Labelled photos from "AIrice", an image-classification folder in HuyHoang2912/AI_Final. The possible labels are: gao lut rice, huyet rong rice, lai sua rice, long lai rice, lut bac rice, lut dien bien rice, lut do rice, lut trang rice, nep cam rice, nep sap rice, ngoc troi rice, tam rice, tam thom rice, thom my rice, thom go cong rice.

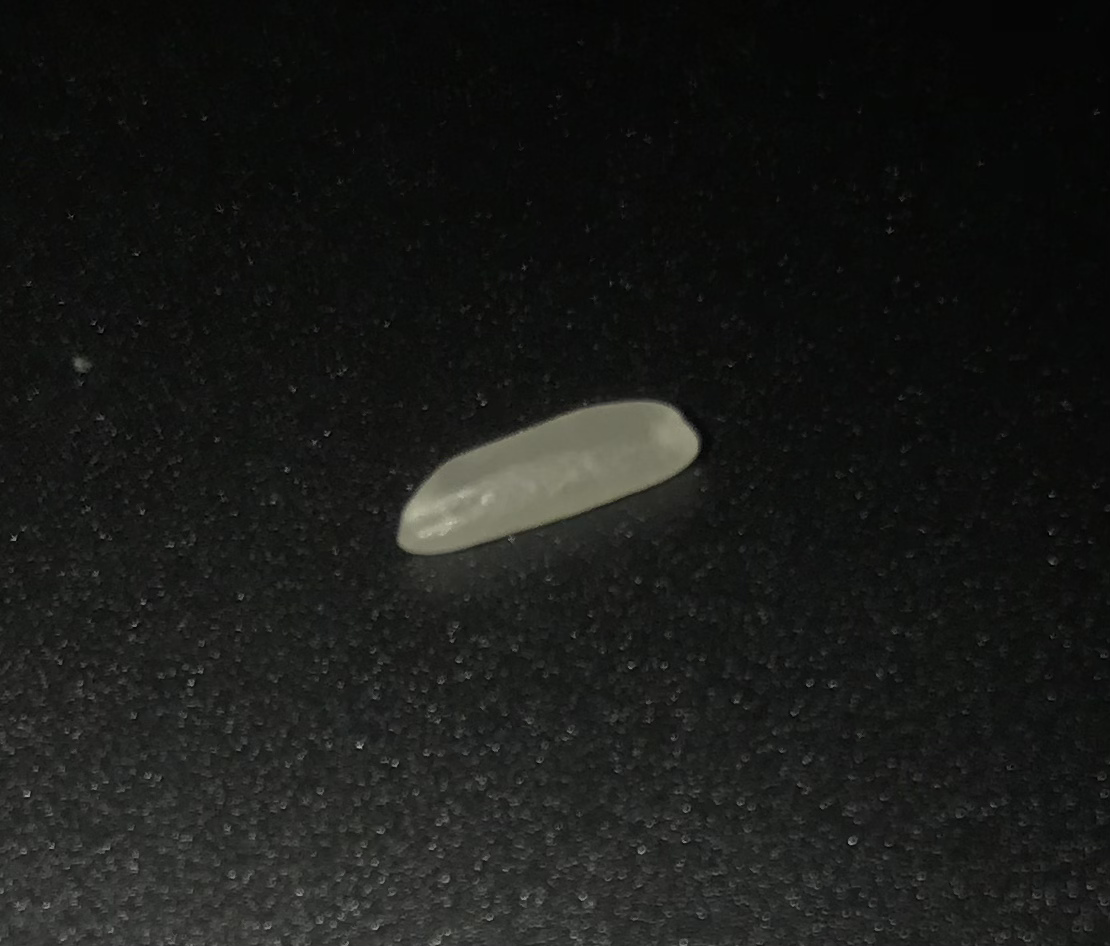
Label: thom my rice

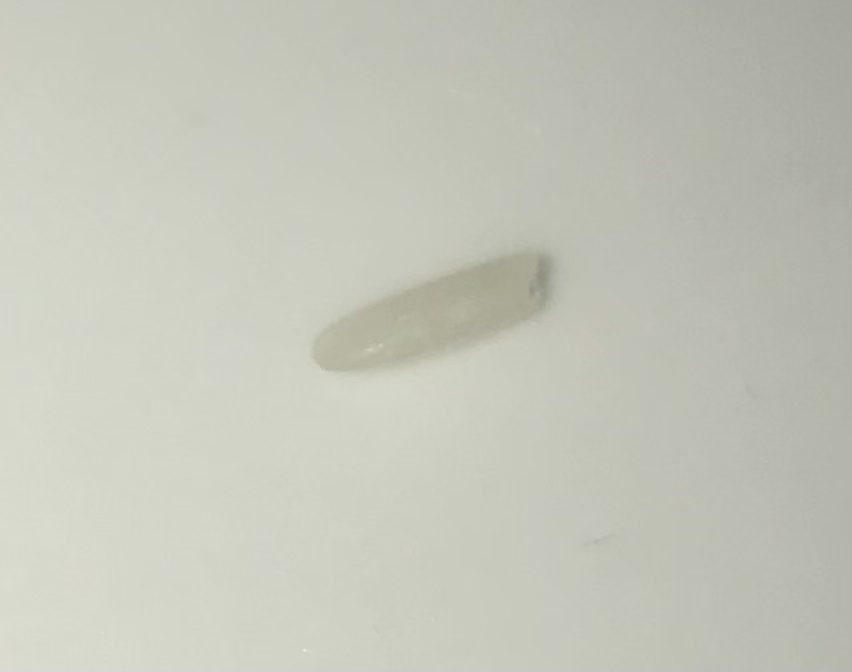
Label: thom go cong rice

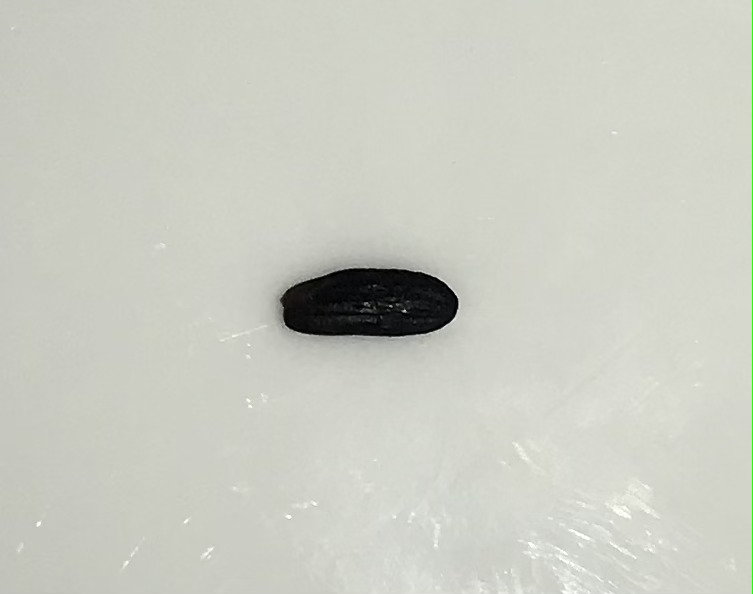
Label: gao lut rice

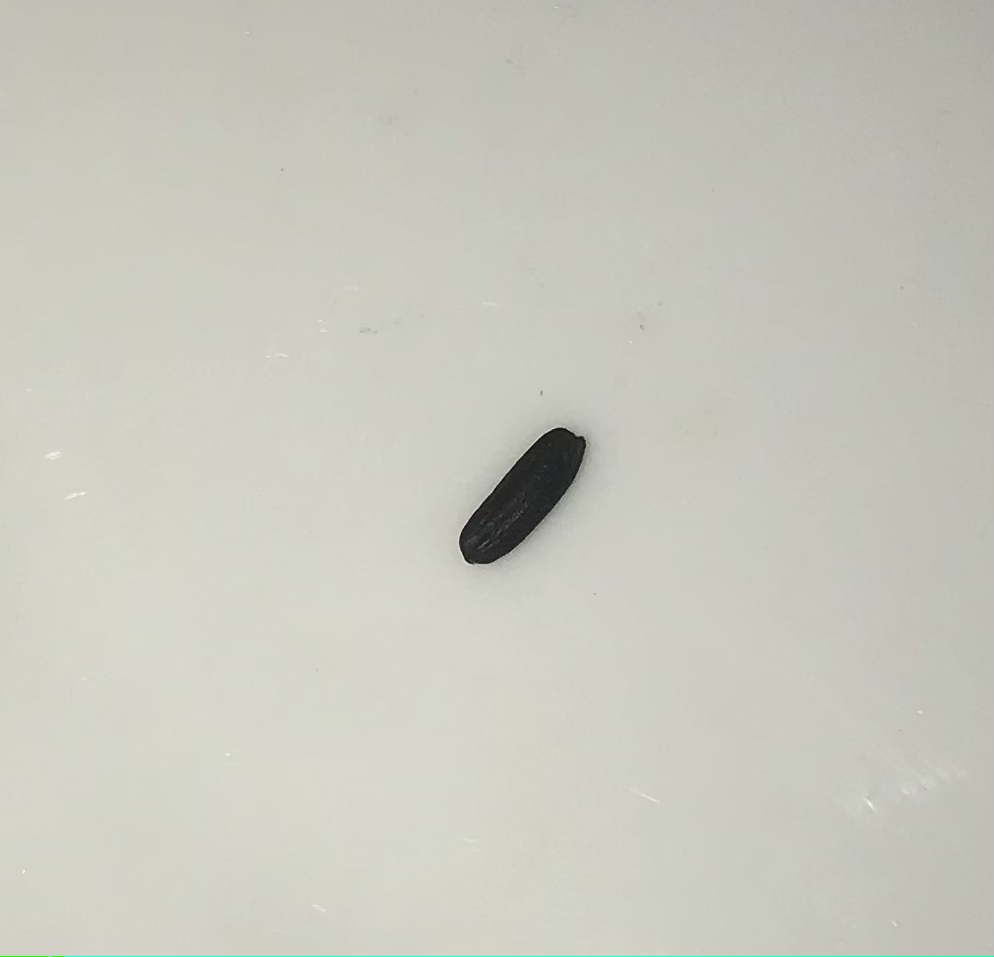
Label: nep cam rice

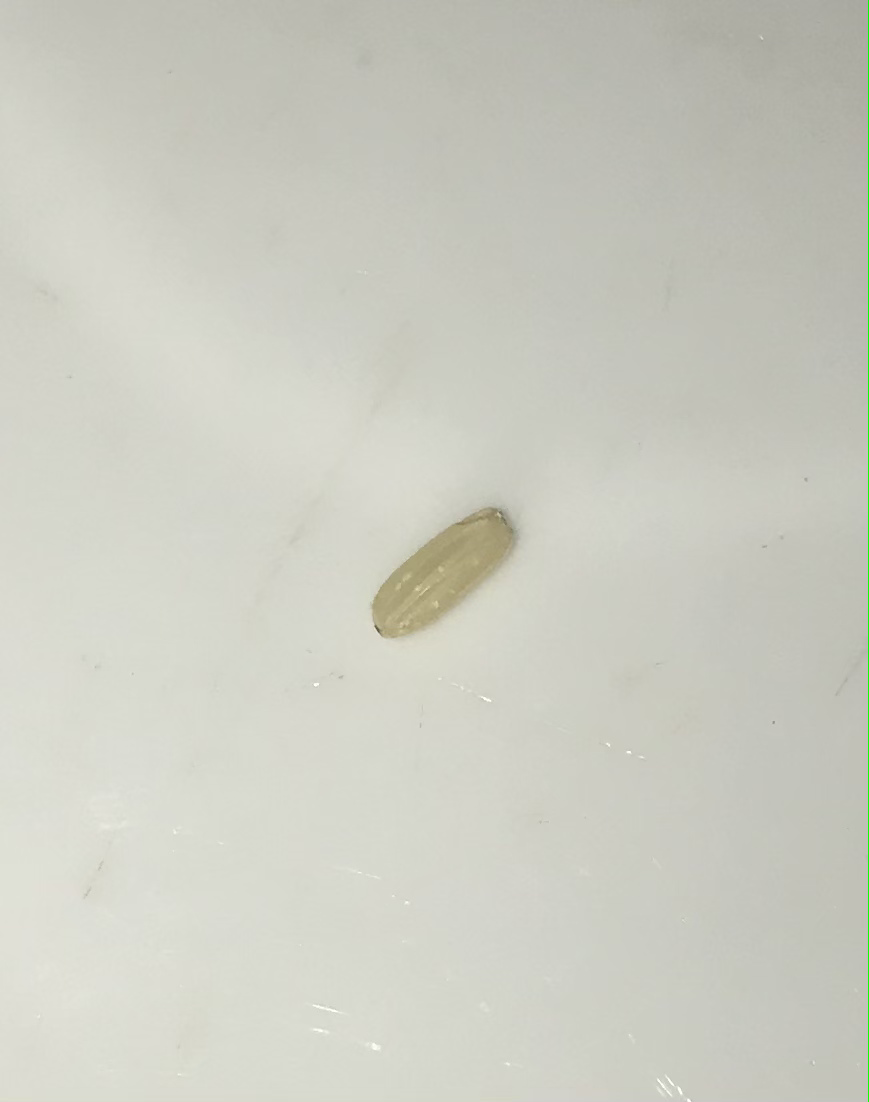
Label: lut trang rice

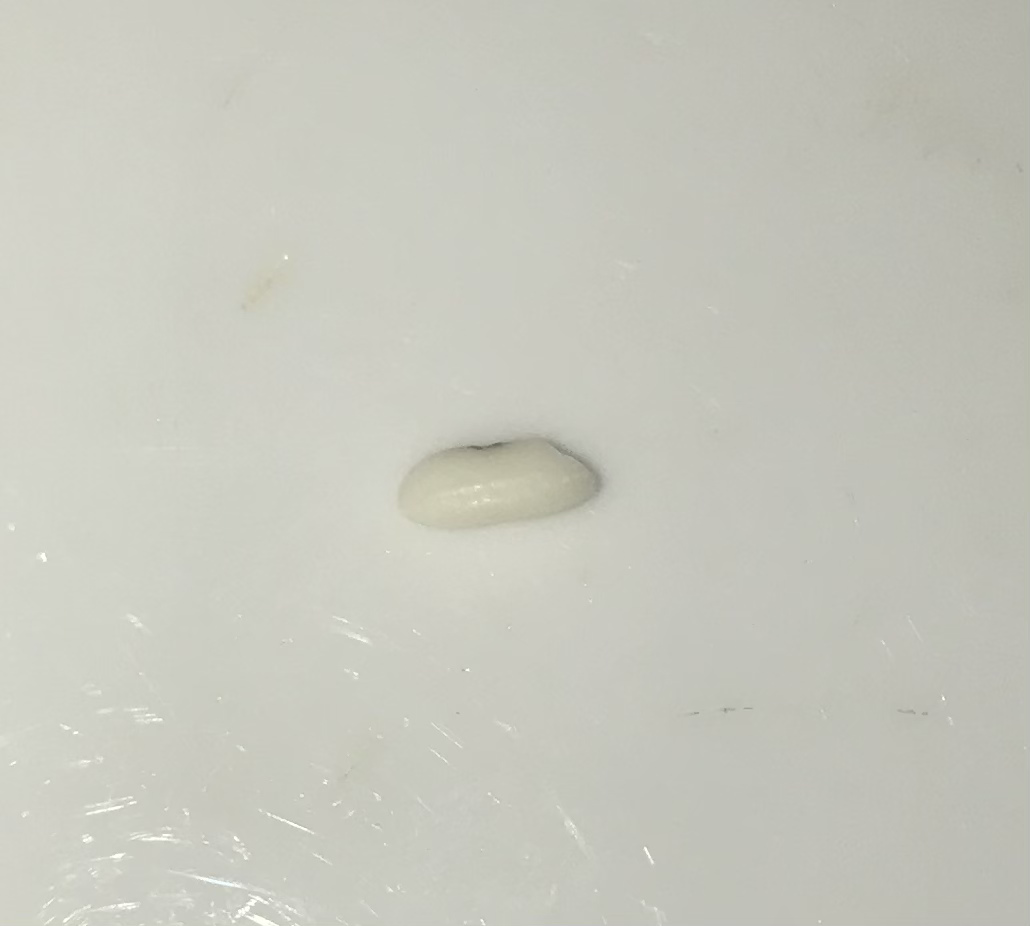
Label: nep sap rice
